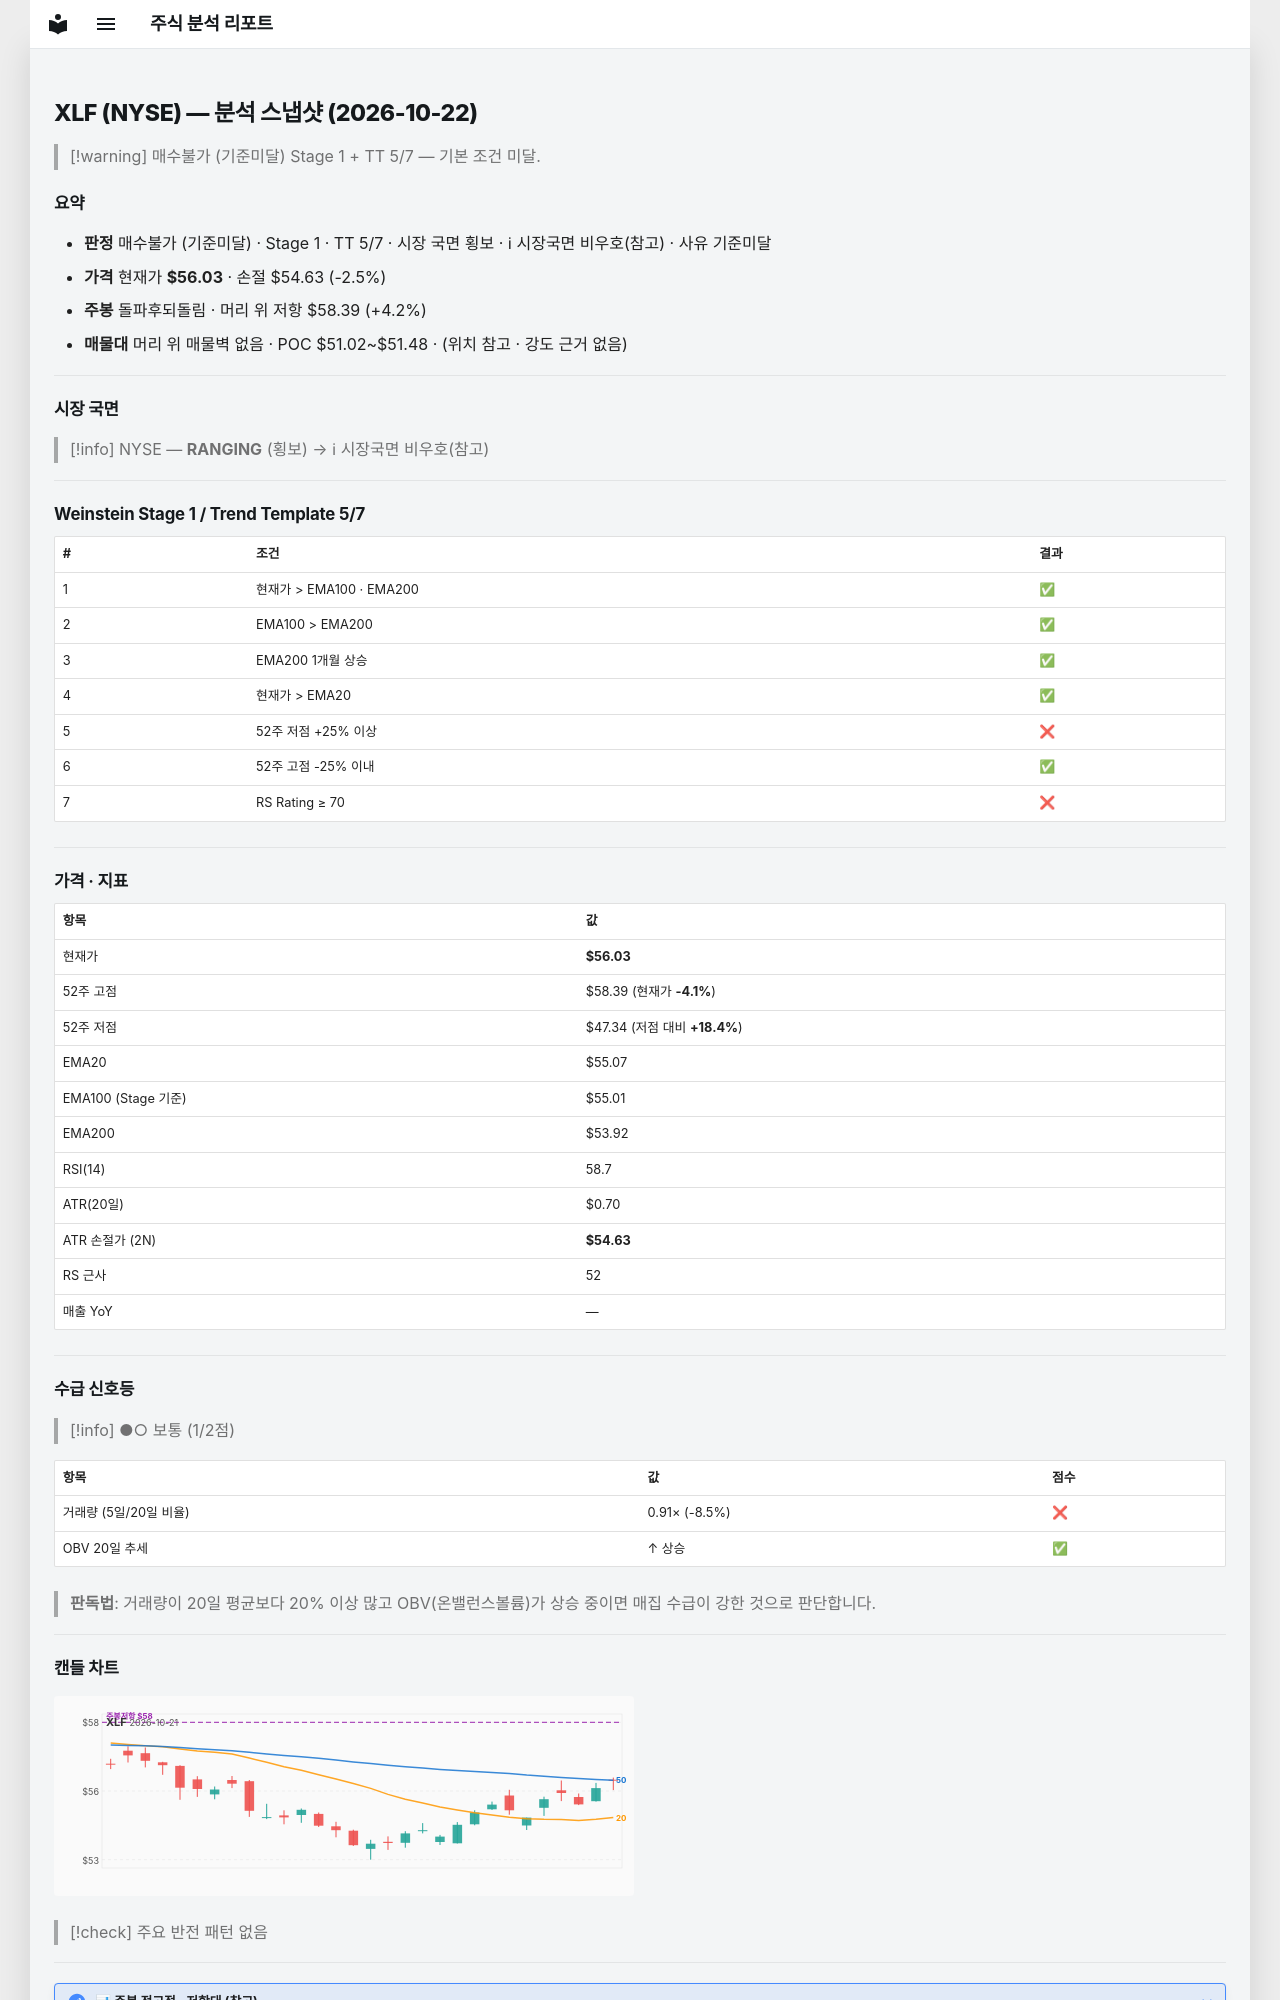

repository: soloandco/stock-reports · page: snapshots/XLF-2026-10-22/index.html · generator: mkdocs

---
type: analysis-snapshot
title: XLF 분석 스냅샷
ticker: XLF
market: NYSE
created: 2026-10-22
updated: 2026-10-22
bar-date: 2026-10-21
verdict: 매수불가
verdict-reason: 기준미달
real-rr: 1.70
sma50-gap-pct: 1.7
weekly-position: 돌파후되돌림
weekly-overhead-price: 58.39
weekly-overhead-pct: 4.2
stage: 1
trend-template-score: 5
tt-max: 7
ma-set: ema-20-100-200
price: 56.025001525878906
stop-price: 54.63013721888504
market-regime: RANGING
supply-demand-score: 1/2
supply-demand-label: 보통
status: tracking
tags:
  - stock-agent
  - watchlist
  - XLF
  - analysis
related:
  - "[[analysis-template]]"
---

# XLF (NYSE) — 분석 스냅샷 (2026-10-22)

> [!warning] 매수불가 (기준미달)
> Stage 1 + TT 5/7 — 기본 조건 미달.

## 요약

- **판정** 매수불가 (기준미달) · Stage 1 · TT 5/7 · 시장 국면 횡보 · ℹ 시장국면 비우호(참고) · 사유 기준미달
- **가격** 현재가 **$56.03** · 손절 $54.63 (-2.5%)
- **주봉** 돌파후되돌림 · 머리 위 저항 $58.39 (+4.2%)
- **매물대** 머리 위 매물벽 없음 · POC $51.02~$51.48 · (위치 참고 · 강도 근거 없음)

---

## 시장 국면

> [!info] NYSE — **RANGING** (횡보) → ℹ 시장국면 비우호(참고)

---

## Weinstein Stage 1 / Trend Template 5/7

| # | 조건 | 결과 |
|---|------|------|
| 1 | 현재가 > EMA100 · EMA200 | ✅ |
| 2 | EMA100 > EMA200 | ✅ |
| 3 | EMA200 1개월 상승 | ✅ |
| 4 | 현재가 > EMA20 | ✅ |
| 5 | 52주 저점 +25% 이상 | ❌ |
| 6 | 52주 고점 -25% 이내 | ✅ |
| 7 | RS Rating ≥ 70 | ❌ |

---

## 가격 · 지표

| 항목 | 값 |
|------|---|
| 현재가 | **$56.03** |
| 52주 고점 | $58.39 (현재가 **-4.1%**) |
| 52주 저점 | $47.34 (저점 대비 **+18.4%**) |
| EMA20 | $55.07 |
| EMA100 (Stage 기준) | $55.01 |
| EMA200 | $53.92 |
| RSI(14) | 58.7 |
| ATR(20일) | $0.70 |
| ATR 손절가 (2N) | **$54.63** |
| RS 근사 | 52 |
| 매출 YoY | — |

---
## 수급 신호등

> [!info] ●○ 보통 (1/2점)

| 항목 | 값 | 점수 |
|------|------|------|
| 거래량 (5일/20일 비율) | 0.91× (-8.5%) | ❌ |
| OBV 20일 추세 | ↑ 상승 | ✅ |

> **판독법**: 거래량이 20일 평균보다 20% 이상 많고 OBV(온밸런스볼륨)가 상승 중이면 매집 수급이 강한 것으로 판단합니다.

---
